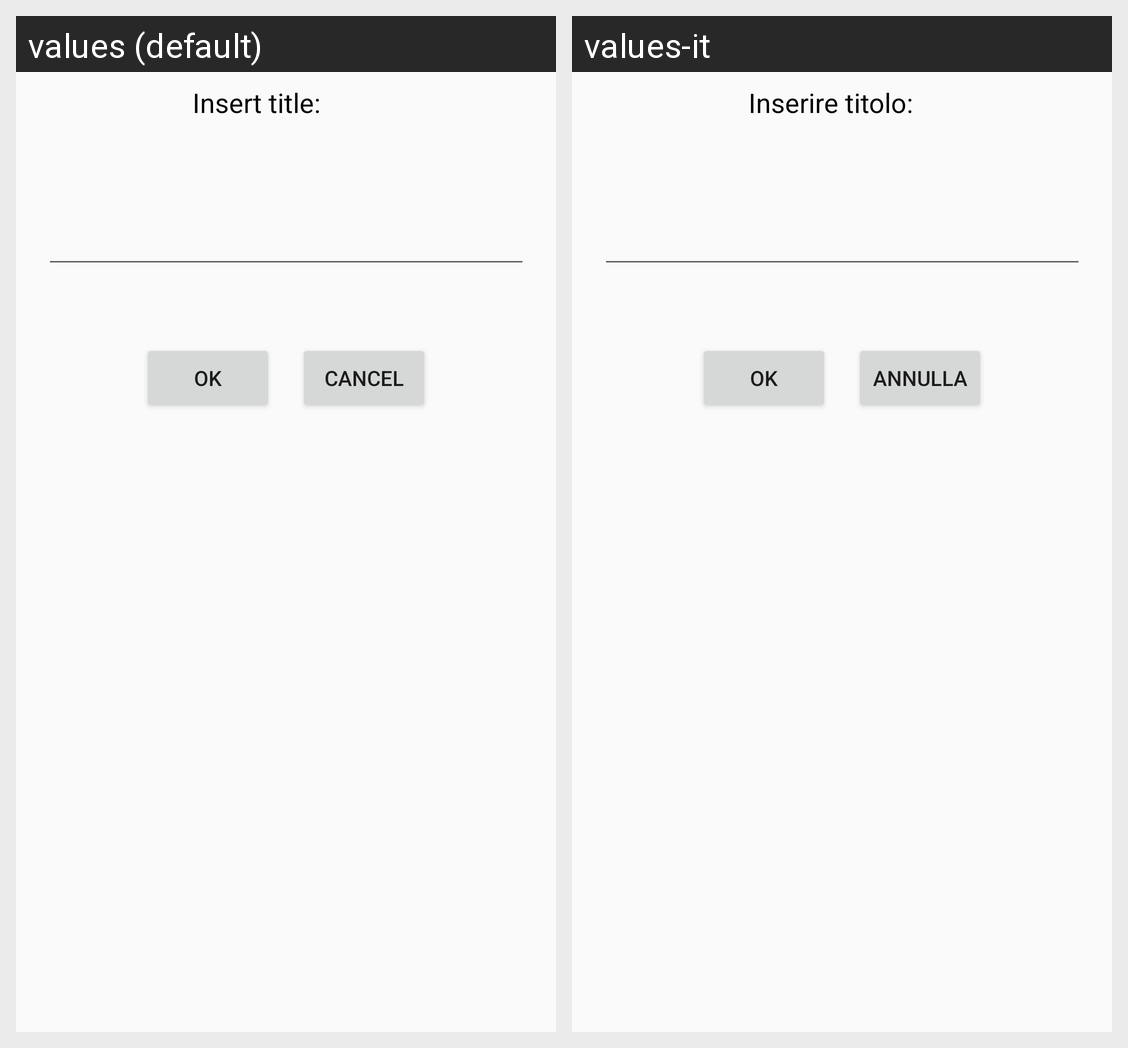

Locale-by-locale string values for the Android screen shown in this grid:
Android screen res/layout/activity_close_request.xml rendered under 2 locales, left to right: values (default), values-it. Device: Nexus 5 (rendered at 1080×1920; each locale shown at half size, 540×960, under a caption strip naming it); theme AppTheme.
Strings drawn on this screen, with the default value and each locale's value (text and hints the layout hard-codes, and strings that could not be matched under every locale, appear in the picture but are not listed):

title
  values: Insert title:
  values-it: Inserire titolo:

cancel
  values: Cancel
  values-it: Annulla
